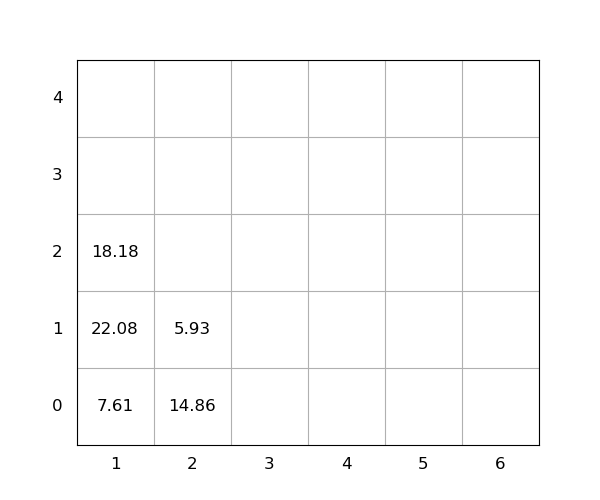

Source data for this figure (header and first rows):
idx, loc_x, loc_y, loc_z, weight, seq, emerg, reloc, size(ft)
1, 1, 0, 0, 7.61, 1, 0, 1.0, 20
2, 2, 0, 0, 14.86, 2, 0, 1.0, 20
3, 1, 0, 1, 22.08, 3, 0, 1.0, 20
4, 1, 0, 2, 18.18, 4, 0, 1.0, 20
5, 2, 0, 1, 5.93, 5, 0, 1.0, 20
